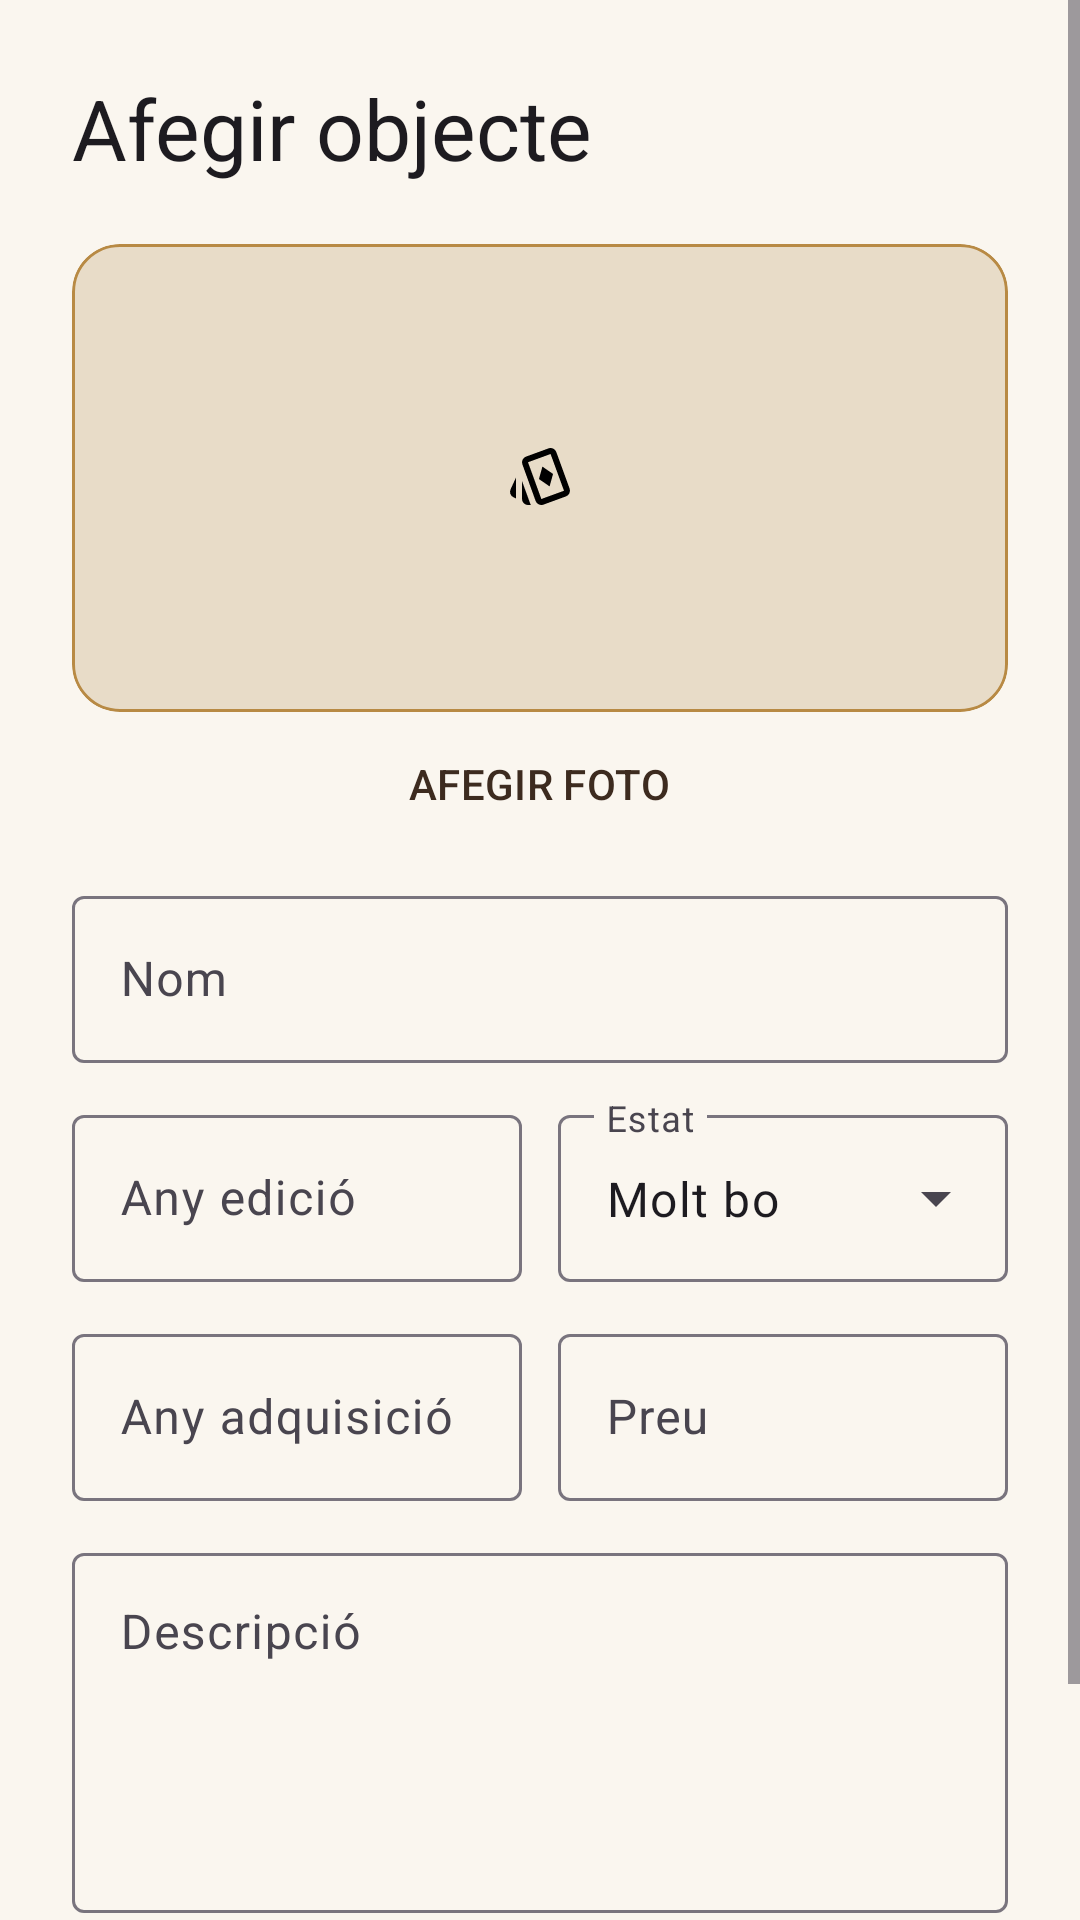

Produce the Android XML layout that renders to this screen, including the resource entries it uses.
<!-- AndroidManifest.xml: application theme Theme.Kollect.Splash -->
<!-- res/layout/fragment_add_object.xml -->
<?xml version="1.0" encoding="utf-8"?>
<ScrollView xmlns:android="http://schemas.android.com/apk/res/android"
    xmlns:app="http://schemas.android.com/apk/res-auto"
    android:layout_width="match_parent"
    android:layout_height="match_parent"
    android:background="?android:attr/colorBackground"
    android:fillViewport="true">

    <LinearLayout
        android:layout_width="match_parent"
        android:layout_height="wrap_content"
        android:orientation="vertical"
        android:padding="24dp">

        <TextView
            android:id="@+id/objectFormTitle"
            android:layout_width="wrap_content"
            android:layout_height="wrap_content"
            android:text="@string/add_object_title"
            android:textAppearance="?attr/textAppearanceHeadlineMedium" />

        <com.google.android.material.card.MaterialCardView
            android:layout_width="match_parent"
            android:layout_height="156dp"
            android:layout_marginTop="20dp"
            app:cardBackgroundColor="@color/beige"
            app:cardCornerRadius="16dp"
            app:strokeColor="@color/gold"
            app:strokeWidth="1dp">
            <ImageView
                android:id="@+id/objectPhotoPreview"
                android:layout_width="match_parent"
                android:layout_height="match_parent"
                android:contentDescription="@string/object_photo"
                android:scaleType="centerInside"
                android:src="@drawable/playing_cards" />
        </com.google.android.material.card.MaterialCardView>

        <com.google.android.material.button.MaterialButton
            android:id="@+id/addObjectPhotoButton"
            style="@style/Widget.Material3.Button.TextButton"
            android:layout_width="wrap_content"
            android:layout_height="wrap_content"
            android:layout_gravity="center_horizontal"
            android:text="@string/add_object_photo" />

        <com.google.android.material.textfield.TextInputLayout
            android:layout_width="match_parent"
            android:layout_height="wrap_content"
            android:layout_marginTop="8dp"
            android:hint="@string/object_name">
            <com.google.android.material.textfield.TextInputEditText
                android:id="@+id/objectNameInput"
                android:layout_width="match_parent"
                android:layout_height="wrap_content"
                android:inputType="textCapSentences" />
        </com.google.android.material.textfield.TextInputLayout>

        <LinearLayout
            android:baselineAligned="false"
            android:layout_width="match_parent"
            android:layout_height="wrap_content"
            android:layout_marginTop="12dp"
            android:orientation="horizontal">
            <com.google.android.material.textfield.TextInputLayout
                android:layout_width="0dp"
                android:layout_height="wrap_content"
                android:layout_weight="1"
                android:hint="@string/object_release_year">
                <com.google.android.material.textfield.TextInputEditText
                    android:id="@+id/objectReleaseYearInput"
                    android:layout_width="match_parent"
                    android:layout_height="wrap_content"
                    android:inputType="number" />
            </com.google.android.material.textfield.TextInputLayout>
            <com.google.android.material.textfield.TextInputLayout
                style="@style/Widget.Material3.TextInputLayout.OutlinedBox.ExposedDropdownMenu"
                android:layout_width="0dp"
                android:layout_height="wrap_content"
                android:layout_marginStart="12dp"
                android:layout_weight="1"
                android:hint="@string/object_condition">
                <AutoCompleteTextView
                    android:id="@+id/objectConditionInput"
                    android:layout_width="match_parent"
                    android:layout_height="wrap_content"
                    android:inputType="none"
                    android:text="@string/object_condition_good" />
            </com.google.android.material.textfield.TextInputLayout>
        </LinearLayout>

        <LinearLayout
            android:baselineAligned="false"
            android:layout_width="match_parent"
            android:layout_height="wrap_content"
            android:layout_marginTop="12dp"
            android:orientation="horizontal">
            <com.google.android.material.textfield.TextInputLayout
                android:layout_width="0dp"
                android:layout_height="wrap_content"
                android:layout_weight="1"
                android:hint="@string/object_acquisition_year">
                <com.google.android.material.textfield.TextInputEditText
                    android:id="@+id/objectAcquisitionYearInput"
                    android:layout_width="match_parent"
                    android:layout_height="wrap_content"
                    android:inputType="number" />
            </com.google.android.material.textfield.TextInputLayout>
            <com.google.android.material.textfield.TextInputLayout
                android:layout_width="0dp"
                android:layout_height="wrap_content"
                android:layout_marginStart="12dp"
                android:layout_weight="1"
                android:hint="@string/object_price">
                <com.google.android.material.textfield.TextInputEditText
                    android:id="@+id/objectPriceInput"
                    android:layout_width="match_parent"
                    android:layout_height="wrap_content"
                    android:inputType="numberDecimal" />
            </com.google.android.material.textfield.TextInputLayout>
        </LinearLayout>

        <com.google.android.material.textfield.TextInputLayout
            android:layout_width="match_parent"
            android:layout_height="wrap_content"
            android:layout_marginTop="12dp"
            android:hint="@string/object_description">
            <com.google.android.material.textfield.TextInputEditText
                android:id="@+id/objectDescriptionInput"
                android:layout_width="match_parent"
                android:layout_height="120dp"
                android:gravity="top"
                android:inputType="textCapSentences|textMultiLine" />
        </com.google.android.material.textfield.TextInputLayout>

        <com.google.android.material.button.MaterialButton
            android:id="@+id/saveObjectButton"
            android:layout_width="match_parent"
            android:layout_height="wrap_content"
            android:layout_marginTop="20dp"
            android:text="@string/save_object" />
    </LinearLayout>
</ScrollView>
<!-- resources referenced by this layout -->
<resources>
  <color name="beige">#E8DCC8</color>
  <color name="gold">#B88A44</color>
  <!-- drawable playing_cards (drawable) -->
  <vector xmlns:android="http://schemas.android.com/apk/res/android" android:height="24dp" android:tint="#000000" android:viewportHeight="960" android:viewportWidth="960" android:width="24dp">
        
      <path android:fillColor="@android:color/white" android:pathData="M608,592L654,426L512,328L466,494L608,592ZM160,753L127,737Q96,724 85,692.5Q74,661 88,630L160,474L160,753ZM320,840Q287,840 263.5,816Q240,792 240,759L240,520L347,814Q350,821 352,827.5Q354,834 359,840L320,840ZM526,835Q495,846 464,832Q433,818 422,787L245,298Q234,267 248,236.5Q262,206 293,195L594,85Q625,74 655.5,88Q686,102 697,133L875,622Q886,653 872,683.5Q858,714 827,725L526,835ZM498,760L800,650Q800,650 800,650Q800,650 800,650L621,160Q621,160 621,160Q621,160 621,160L320,270Q320,270 320,270Q320,270 320,270L498,760Q498,760 498,760Q498,760 498,760ZM560,460Q560,460 560,460Q560,460 560,460L560,460Q560,460 560,460Q560,460 560,460L560,460Q560,460 560,460Q560,460 560,460L560,460Q560,460 560,460Q560,460 560,460Z"/>
      
  </vector>
  <string name="add_object_photo">AFEGIR FOTO</string>
  <string name="add_object_title">Afegir objecte</string>
  <string name="object_acquisition_year">Any adquisició</string>
  <string name="object_condition">Estat</string>
  <string name="object_condition_good">Molt bo</string>
  <string name="object_description">Descripció</string>
  <string name="object_name">Nom</string>
  <string name="object_photo">Fotografia objecte</string>
  <string name="object_price">Preu</string>
  <string name="object_release_year">Any edició</string>
  <string name="save_object">GUARDAR OBJECTE</string>
  <style name="Theme.Kollect.Splash" parent="Theme.Kollect">
          <item name="android:windowBackground">@color/cream</item>
          <item name="postSplashScreenTheme">@style/Theme.Kollect</item>
      </style>
  <style name="Theme.Kollect" parent="Theme.Material3.DayNight.NoActionBar">
          <item name="android:windowBackground">@color/cream</item>
          
          
          
          <item name="colorPrimary">@color/brown_dark</item>
          <item name="colorOnPrimary">@color/cream</item>
  
          
          <item name="colorSecondary">@color/gold</item>
          <item name="colorOnSecondary">@color/brown_dark</item>
  
          
          <item name="android:colorBackground">@color/cream</item>
          <item name="colorOnBackground">@color/text_primary</item>
  
          
          <item name="colorSurface">@color/warm_white</item>
          <item name="colorOnSurface">@color/text_primary</item>
  
          
          <item name="colorError">@color/error</item>
          <item name="colorOnError">@color/warm_white</item>
  
          
          <item name="android:statusBarColor">@color/brown_dark</item>
          <item name="android:navigationBarColor">@color/cream</item>
  
          
          <item name="android:windowLightStatusBar">false</item>
      </style>
  <color name="cream">#FAF6EF</color>
  <color name="brown_dark">#3D2B1F</color>
  <color name="text_primary">#30241D</color>
  <color name="warm_white">#FFFDF9</color>
  <color name="error">#A8443A</color>
</resources>
